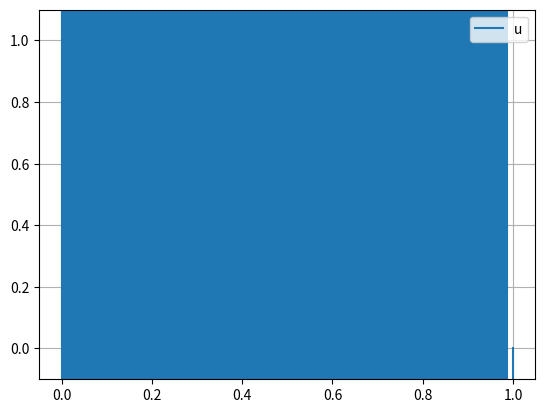

Reproduce this figure in Python.
import numpy as np
import matplotlib.pyplot as plt

def initial_cond(x, A=1.0, L=1.0, σ=0.02):
    return A*np.exp( -0.5*( (x - L/10)/σ )**2 )


def initial_cond_v2(x, A=1.0, L=1.0, σ=0.02):
    if x < L/5:
        return A*cos(5*pi/L*(x-L/10))
    else:
        return 0.0

L = 1.0
v = 1.0
A = 1.0
σ = 0.02

Δx = 0.001
x = np.arange(0.0, 1.0, Δx)

# Initial condition
u = initial_cond(x, A=A, L=L, σ=σ)
#u = initial_cond_v2.(x; A=A, L=L, σ=σ)

Δt = 0.001
C = v*Δt/Δx

Nx = len(x)
unp1 = np.zeros(Nx)

plt.clf()
plt.plot(x, u, label="u")
plt.ylim(-0.1, 1.1)
plt.grid(True)
plt.legend()
plt.savefig("IMG_adv_" + str(0) + ".png", dpi=150)

INTERVAL_DO_PLOT = 50

for n in range(1,1001): # loop over time
    print("Time = %.5f" % (n*Δt))
    unp1[0] = 0.0 # Boundary condition
    unp1[Nx-1] = 0.0 # Boundary condition
    for i in range(1,Nx-1):
        unp1[i] = u[i] - 0.5*C*( u[i+1] - u[i-1] )
    u[:] = unp1[:] # copy new value to old value
    
    if (n % INTERVAL_DO_PLOT == 0):
        print("Plotting the function")
        plt.clf()
        plt.plot(x, u, label="u")
        plt.ylim(-0.1, 1.1)
        plt.grid(True)
        plt.legend()
        plt.savefig("IMG_adv_" + str(n) + ".png", dpi=150)

